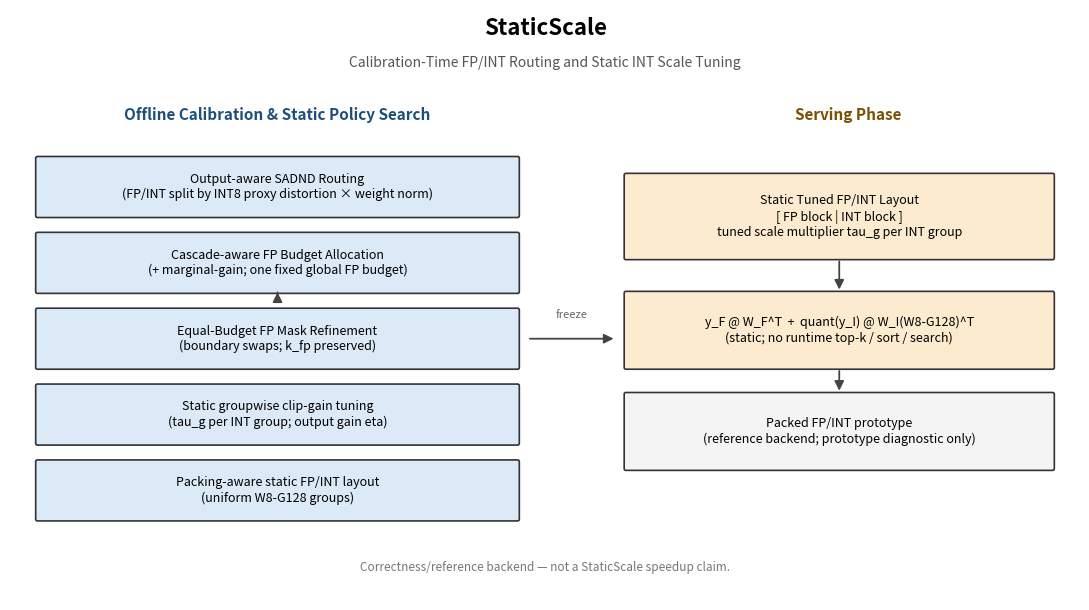

This figure's Python source:
"""StaticScale overview figure (pipeline block diagram).

Renders the calibration-time static policy search and the static serving layout.
Saves PNG + PDF next to this script. Works as a .py script and interactively
(falls back to a ``figures/`` output dir when ``__file__`` is undefined).

No forbidden legacy names appear in the figure text. The serving block is a
packed FP/INT prototype; no backend-independent speedup is claimed.
"""
from pathlib import Path

import matplotlib
matplotlib.use("Agg")
import matplotlib.pyplot as plt
from matplotlib.patches import FancyBboxPatch, FancyArrowPatch

try:
    OUT_DIR = Path(__file__).resolve().parent
except NameError:
    OUT_DIR = Path("figures")
OUT_DIR.mkdir(parents=True, exist_ok=True)


def _box(ax, xy, w, h, text, fc, ec="#333333", fs=9):
    x, y = xy
    ax.add_patch(FancyBboxPatch((x, y), w, h, boxstyle="round,pad=0.012,rounding_size=0.02",
                                linewidth=1.2, edgecolor=ec, facecolor=fc))
    ax.text(x + w / 2, y + h / 2, text, ha="center", va="center", fontsize=fs, wrap=True)


def _arrow(ax, p0, p1):
    ax.add_patch(FancyArrowPatch(p0, p1, arrowstyle="-|>", mutation_scale=14,
                                 lw=1.3, color="#444444"))


def main():
    fig, ax = plt.subplots(figsize=(11, 6.2))
    ax.set_xlim(0, 12); ax.set_ylim(0, 7); ax.axis("off")

    ax.text(6, 6.7, "StaticScale", ha="center", fontsize=16, fontweight="bold")
    ax.text(6, 6.32, "Calibration-Time FP/INT Routing and Static INT Scale Tuning",
            ha="center", fontsize=10, color="#555555")

    # Phase 1 label
    ax.text(3.0, 5.7, "Offline Calibration & Static Policy Search", ha="center",
            fontsize=11, fontweight="bold", color="#1f4e79")
    cal = "#dce9f6"
    _box(ax, (0.3, 4.55), 5.4, 0.7, "Output-aware SADND Routing\n(FP/INT split by INT8 proxy distortion × weight norm)", cal)
    _box(ax, (0.3, 3.65), 5.4, 0.7, "Cascade-aware FP Budget Allocation\n(+ marginal-gain; one fixed global FP budget)", cal)
    _box(ax, (0.3, 2.75), 5.4, 0.7, "Equal-Budget FP Mask Refinement\n(boundary swaps; k_fp preserved)", cal)
    _box(ax, (0.3, 1.85), 5.4, 0.7, "Static groupwise clip-gain tuning\n(tau_g per INT group; output gain eta)", cal)
    _box(ax, (0.3, 0.95), 5.4, 0.7, "Packing-aware static FP/INT layout\n(uniform W8-G128 groups)", cal)
    for y0, y1 in [(4.55, 4.35), (3.65, 3.45), (2.75, 2.55), (1.85, 1.65)]:
        _arrow(ax, (3.0, y0), (3.0, y1 + 0.20))

    # transition arrow
    _arrow(ax, (5.8, 3.1), (6.8, 3.1))
    ax.text(6.3, 3.35, "freeze", ha="center", fontsize=8, color="#666666")

    # Phase 2 label
    ax.text(9.4, 5.7, "Serving Phase", ha="center", fontsize=11, fontweight="bold", color="#7a4f01")
    srv = "#fdebd0"
    _box(ax, (6.9, 4.05), 4.8, 1.0, "Static Tuned FP/INT Layout\n[ FP block | INT block ]\ntuned scale multiplier tau_g per INT group", srv)
    _box(ax, (6.9, 2.75), 4.8, 0.9, "y_F @ W_F^T  +  quant(y_I) @ W_I(W8-G128)^T\n(static; no runtime top-k / sort / search)", srv)
    _box(ax, (6.9, 1.55), 4.8, 0.9, "Packed FP/INT prototype\n(reference backend; prototype diagnostic only)", "#f4f4f4")
    _arrow(ax, (9.3, 4.05), (9.3, 3.65 + 0.0))
    _arrow(ax, (9.3, 2.75), (9.3, 2.45))

    ax.text(6, 0.35, "Correctness/reference backend — not a StaticScale speedup claim.",
            ha="center", fontsize=8.5, style="italic", color="#777777")

    fig.tight_layout()
    for ext in ("png", "pdf"):
        p = OUT_DIR / f"staticscale_overview.{ext}"
        fig.savefig(p, dpi=160, bbox_inches="tight")
        print("wrote", p)
    plt.close(fig)


if __name__ == "__main__":
    main()
else:
    main()
